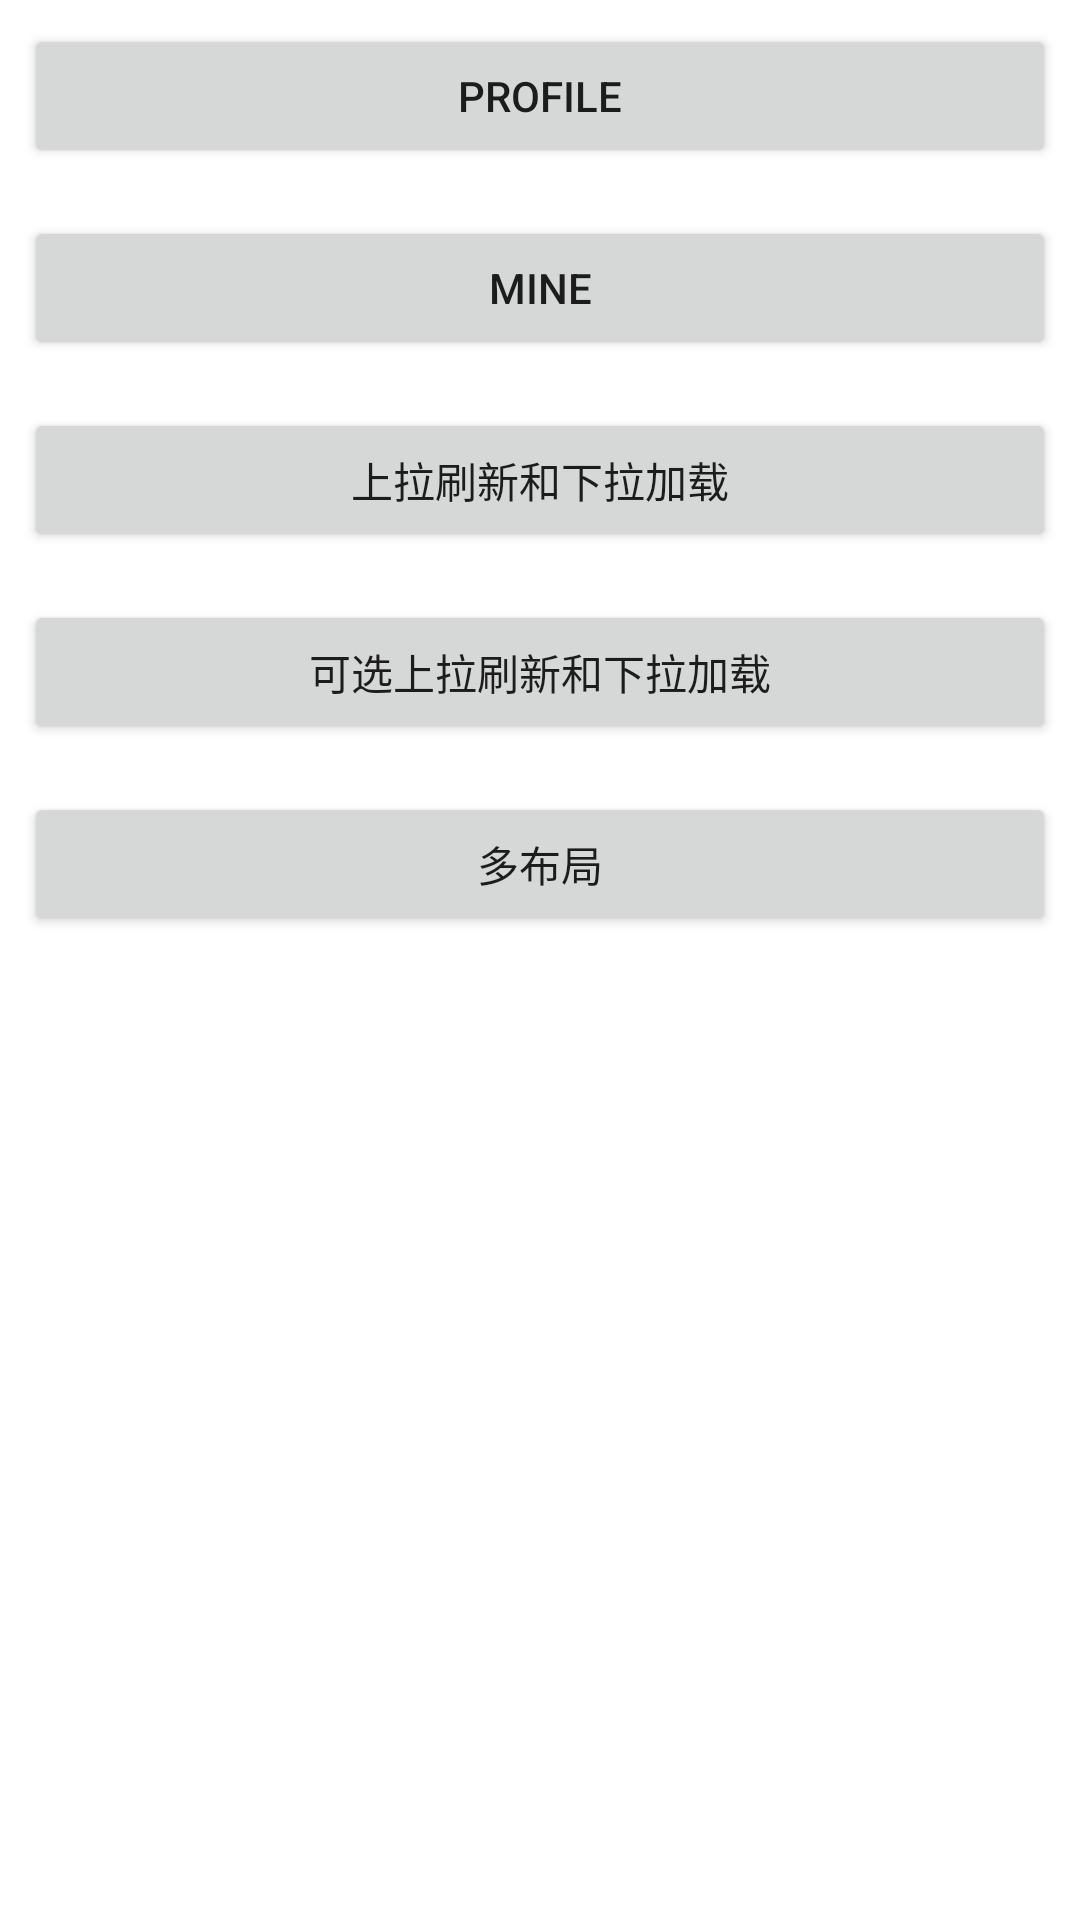

Write the Android layout XML for this screen, with the resource values it uses.
<!-- AndroidManifest.xml: application theme Theme.Mvvm_base -->
<!-- res/layout/activity_main.xml -->
<?xml version="1.0" encoding="utf-8"?>
<LinearLayout xmlns:android="http://schemas.android.com/apk/res/android"
    xmlns:app="http://schemas.android.com/apk/res-auto"
    xmlns:tools="http://schemas.android.com/tools"
    android:layout_width="match_parent"
    android:layout_height="match_parent"
    android:orientation="vertical"
    tools:context=".ui.MainActivity">

    <Button
        android:id="@+id/profile"
        android:layout_width="match_parent"
        android:layout_height="wrap_content"
        android:layout_margin="8dp"
        android:text="profile" />

    <Button
        android:id="@+id/mine"
        android:layout_width="match_parent"
        android:layout_height="wrap_content"
        android:layout_margin="8dp"
        android:text="mine" />




    <Button
        android:id="@+id/refresh_and_load_more"
        android:layout_width="match_parent"
        android:layout_height="wrap_content"
        android:layout_margin="8dp"
        android:text="上拉刷新和下拉加载"
        />

    <Button
        android:id="@+id/refresh_and_load_more_options"
        android:layout_width="match_parent"
        android:layout_height="wrap_content"
        android:layout_margin="8dp"
        android:text="可选上拉刷新和下拉加载"
        app:layout_constraintEnd_toEndOf="parent"
        app:layout_constraintStart_toStartOf="parent"
        app:layout_constraintTop_toBottomOf="@id/refresh_and_load_more" />

    <Button
        android:id="@+id/multi_item"
        android:layout_width="match_parent"
        android:layout_height="wrap_content"
        android:layout_margin="8dp"
        android:text="多布局"
        app:layout_constraintEnd_toEndOf="parent"
        app:layout_constraintStart_toStartOf="parent"
        app:layout_constraintTop_toBottomOf="@id/refresh_and_load_more_options" />
</LinearLayout>
<!-- resources referenced by this layout -->
<resources>
  <style name="Theme.Mvvm_base" parent="Theme.MaterialComponents.DayNight.DarkActionBar">
          
          <item name="colorPrimary">@color/purple_500</item>
          <item name="colorPrimaryVariant">@color/purple_700</item>
          <item name="colorOnPrimary">@color/white</item>
          
          <item name="colorSecondary">@color/teal_200</item>
          <item name="colorSecondaryVariant">@color/teal_700</item>
          <item name="colorOnSecondary">@color/black</item>
          
          <item name="android:statusBarColor" tools:targetApi="l">?attr/colorPrimaryVariant</item>
          
      </style>
  <!-- not gathered from this repository: default colours our renderer supplied (Android Studio template values) -->
  <color name="purple_500">#FF6200EE</color>
  <color name="purple_700">#FF3700B3</color>
  <color name="teal_200">#FF03DAC5</color>
  <color name="teal_700">#FF018786</color>
  <color name="black">#FF000000</color>
  <color name="white">#FFFFFFFF</color>
</resources>
